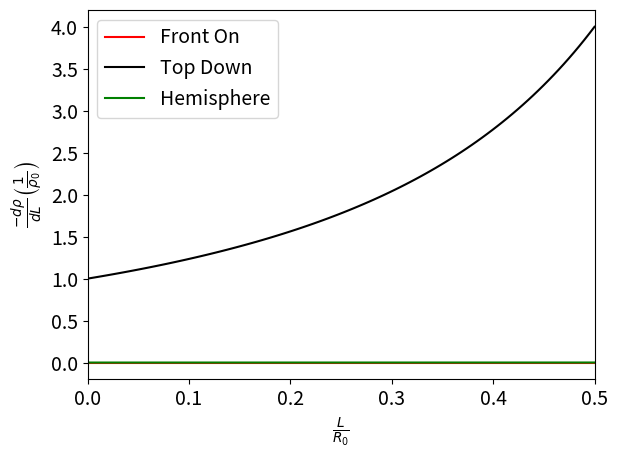

This figure's Python source:
import matplotlib.pyplot as plt
import matplotlib
import numpy as np

matplotlib.rcParams.update({'font.size': 14})

def get_distance_circle(L, d0=40.0, R0=1300):
    return (d0/R0)*np.ones(L.size)

def get_distance_hemisphere(L, d0=40.0, R0=1300):
    return (d0/R0)*np.sin(L/R0)

def get_density_circle(L, d0=40.0, R0=1300):
    return 1.0/((1.0-L/R0)*(1.0-L/R0))

def get_density_hemisphere(L, d0=40.0, R0=1300):
    return np.tan(L/R0)*(1.0/np.cos(L/R0))/R0

R0 = 1300
locations = np.linspace(0.0, 0.5*R0, 100)
            
fig, ax = plt.subplots()
#ax.set_ylim([0,0.05])
ax.set_xlim([0, 0.5])
ax.set_xlabel(r'$\frac{L}{R_0}$')
ax.set_ylabel(r'$\frac{-d \rho}{dL}\left(\frac{1}{\rho_0}\right)$')

ax.plot(locations/R0, np.zeros(locations.size), color='red', label="Front On")
ax.plot(locations/R0, get_density_circle(locations), color='black', label="Top Down")
ax.plot(locations/R0, get_density_hemisphere(locations), color='green', label = "Hemisphere")
plt.legend()
plt.tight_layout()
plt.show()